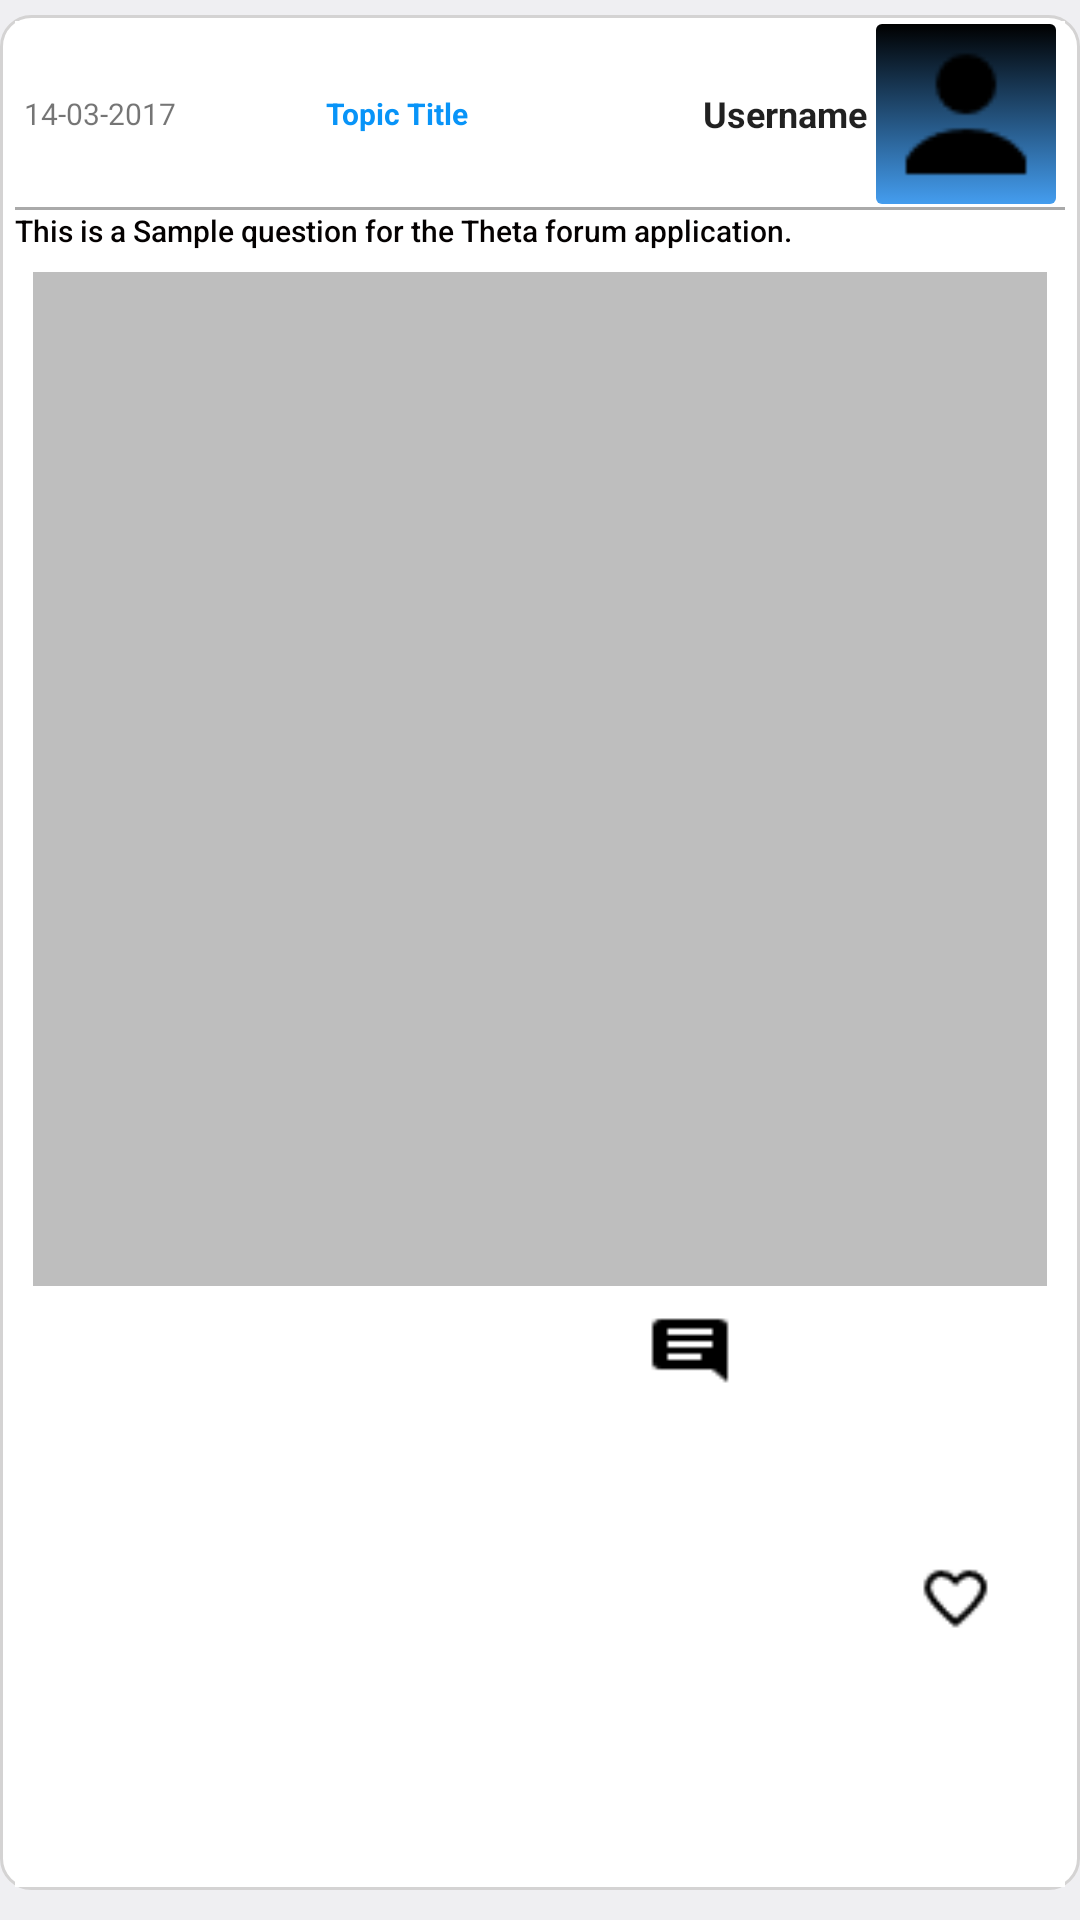

Here is an Android app screen rendered from its layout file. Give the layout XML and the strings, colors and styles it references.
<!-- AndroidManifest.xml: application theme AppTheme -->
<!-- res/layout/discussion_item.xml -->
<?xml version="1.0" encoding="utf-8"?>
<LinearLayout
    xmlns:android="http://schemas.android.com/apk/res/android"
    android:orientation="vertical"
    android:layout_width="fill_parent"
    android:layout_height="wrap_content"
    android:layout_weight="1"
    android:gravity="center"
    android:background="#efeff2"
    android:layoutDirection="ltr"
    android:textAlignment="center"
    android:focusable="false"
    android:paddingBottom="10dp"
    android:focusableInTouchMode="false">
    
    <LinearLayout
        android:orientation="vertical"
        android:layout_width="fill_parent"
        android:layout_height="wrap_content"
        android:layout_weight="1"
        android:gravity="center"
        android:layoutDirection="rtl"
        android:textAlignment="center"
        android:layout_marginTop="5dp"
        android:paddingRight="5dp"
        android:background="@drawable/background_stroke"
        android:paddingTop="2dp"
        android:paddingBottom="1dp">
        
        <LinearLayout
            android:orientation="horizontal"
            android:layout_width="fill_parent"
            android:layout_height="wrap_content"
            android:layout_weight="0"
            android:gravity="center"
            android:layoutDirection="ltr"
            android:textAlignment="center"
            android:background="#ffffff"
            android:paddingTop="1dp"
            android:paddingBottom="1dp"
            android:paddingLeft="3dp"
            android:paddingRight="3dp">
            <TextView
                android:layout_weight="0"
                android:background="#ffffff"
                android:layout_width="wrap_content"
                android:layout_height="wrap_content"
                android:textAppearance="?android:attr/textAppearanceSmall"
                android:text="14-03-2017"
                android:textSize="10dp"
                android:id="@+id/txt_discussion_date" />
            <TextView
                android:id="@+id/topic_title"
                android:layout_width="wrap_content"
                android:layout_height="wrap_content"
                android:paddingLeft="50dp"
                android:textSize="10dp"
                android:textStyle="bold"
                android:gravity="center"
                android:textColor="#0894f8"
                android:textAppearance="?android:attr/textAppearanceLarge"
                android:text="Topic Title"/>
            <TextView
                android:layout_width="fill_parent"
                android:layout_height="wrap_content"
                android:textAppearance="?android:attr/textAppearanceLarge"
                android:text="Username"
                android:id="@+id/txtUserName"
                android:layout_alignParentTop="true"
                android:gravity="right"
                android:background="#ffffff"
                android:focusable="false"
                android:focusableInTouchMode="false"
                android:layout_toLeftOf="@+id/webView"
                android:layout_toRightOf="@+id/bulogin"
                android:layout_toEndOf="@+id/bulogin"
                android:layout_weight="1"
                android:textSize="12dp"
                android:textStyle="bold"
                android:paddingRight="3dp" />
            <ImageView
                android:layout_width="60dp"
                android:layout_height="60dp"
                android:src="@drawable/user_48"
                android:id="@+id/picture_path"
                android:layout_alignParentTop="true"
                android:layout_alignParentRight="true"
                android:layout_alignParentEnd="true"
                android:layout_alignBottom="@+id/txtflollower"
                android:layout_weight="0"
                android:background="@drawable/bar_theme" />
        </LinearLayout>
        <View
            android:layout_width="match_parent"
            android:layout_height="1dp"
            android:background="@android:color/darker_gray"/>
        <TextView
            android:fontFamily="sans-serif-medium"
            android:layout_width="fill_parent"
            android:layout_height="wrap_content"
            android:paddingRight="5dp"
            android:textAppearance="?android:attr/textAppearanceLarge"
            android:text="This is a Sample question for the Theta forum application."

            android:id="@+id/txt_discussion"
            android:layout_alignParentTop="true"
            android:gravity="left"
            android:textAlignment="gravity"
            android:background="#ffffff"
            android:layout_toLeftOf="@+id/webView"
            android:layout_toRightOf="@+id/bulogin"
            android:layout_toEndOf="@+id/bulogin"
            android:paddingBottom="2dp"
            android:textSize="10dp"
            android:textColor="#040101" />
        <ImageView
            android:background="@drawable/background"
            android:adjustViewBounds="true"
            android:scaleType="fitXY"
            android:layout_width="fill_parent"
            android:src="#bebebe"
            android:layout_marginLeft="1dp"
            android:layout_marginRight="1dp"
            android:id="@+id/discussion_picture"
            android:layout_alignParentTop="true"
            android:layout_alignParentRight="true"
            android:layout_alignParentEnd="true"
            android:layout_alignBottom="@+id/txtflollower"
            android:layout_weight="0"
            android:layout_marginBottom="1dp"
            android:layout_height="wrap_content" />
        <RelativeLayout
            android:paddingLeft="10dp"
            android:paddingRight="3dp"
            android:paddingTop="3dp"
            android:paddingBottom="5dp"
            android:layoutDirection="ltr"
            android:orientation="horizontal"
            android:background="#ffffff"
            android:layout_width="match_parent"
            android:layout_height="match_parent">

            <ImageView
                android:id="@+id/iv_share"
                android:layout_width="25dp"
                android:layout_height="25dp"
                android:clickable="true"
                android:background="@drawable/like_24"
                android:layout_centerVertical="true"
                android:layout_alignParentRight="true"
                android:layout_alignParentEnd="true"
                android:layout_marginRight="21dp"
                android:layout_marginEnd="21dp" />

            <ImageView
                android:layout_width="30dp"
                android:layout_height="25dp"
                android:id="@+id/iv_comment"
                android:clickable="true"
                android:layout_marginLeft="200dp"
                android:background="@drawable/comments_24" />
        </RelativeLayout>
        <LinearLayout
            android:orientation="vertical"
            android:layout_width="match_parent"
            android:layout_height="match_parent"></LinearLayout>
    </LinearLayout>
</LinearLayout>
<!-- resources referenced by this layout -->
<resources>
  <!-- drawable background (drawable) -->
  <?xml version="1.0" encoding="utf-8"?>
  <shape
      xmlns:android="http://schemas.android.com/apk/res/android"
      android:shape="rectangle">
      
      <solid android:color="#ffffff" />
      <corners android:radius="16dp"></corners>
      
      <padding
          android:left="5dp"
          android:right="5dp"
          android:top="5dp"
          android:bottom="5dp" />
  </shape>
  <!-- drawable background_stroke (drawable) -->
  <?xml version="1.0" encoding="utf-8"?>
  <shape
      xmlns:android="http://schemas.android.com/apk/res/android"
      android:shape="rectangle">
      
      <solid android:color="#ffffff" />
      <stroke android:width="1dp"
          android:color="#d4d3d3"/>
      <corners android:radius="10dp"></corners>
      
      <padding
          android:left="5dp"
          android:right="5dp"
          android:top="5dp"
          android:bottom="5dp" />
  </shape>
  <!-- drawable bar_theme (drawable) -->
  <?xml version="1.0" encoding="utf-8"?>
  <shape xmlns:android="http://schemas.android.com/apk/res/android"
      android:dither="true"
      android:thickness="160dp"
      android:shape="rectangle">
      <gradient
          android:startColor="#449def"
          android:endColor="#000000"
          android:angle="90" />
      
      <corners
          android:radius="2dp" />
      
  </shape>
  <!-- drawable comments_24: png bitmap (drawable, 200 bytes) -->
  <!-- drawable like_24: png bitmap (drawable, 373 bytes) -->
  <!-- drawable user_48: png bitmap (drawable, 433 bytes) -->
  <style name="AppTheme" parent="Theme.AppCompat.Light.NoActionBar">
          
          <item name="colorPrimary">@color/colorPrimary</item>
          <item name="colorPrimaryDark">@color/colorPrimaryDark</item>
          <item name="colorAccent">@color/colorAccent</item>
      </style>
  <color name="colorPrimary">#3F51B5</color>
  <color name="colorPrimaryDark">#000000</color>
  <color name="colorAccent">#FF4081</color>
</resources>
